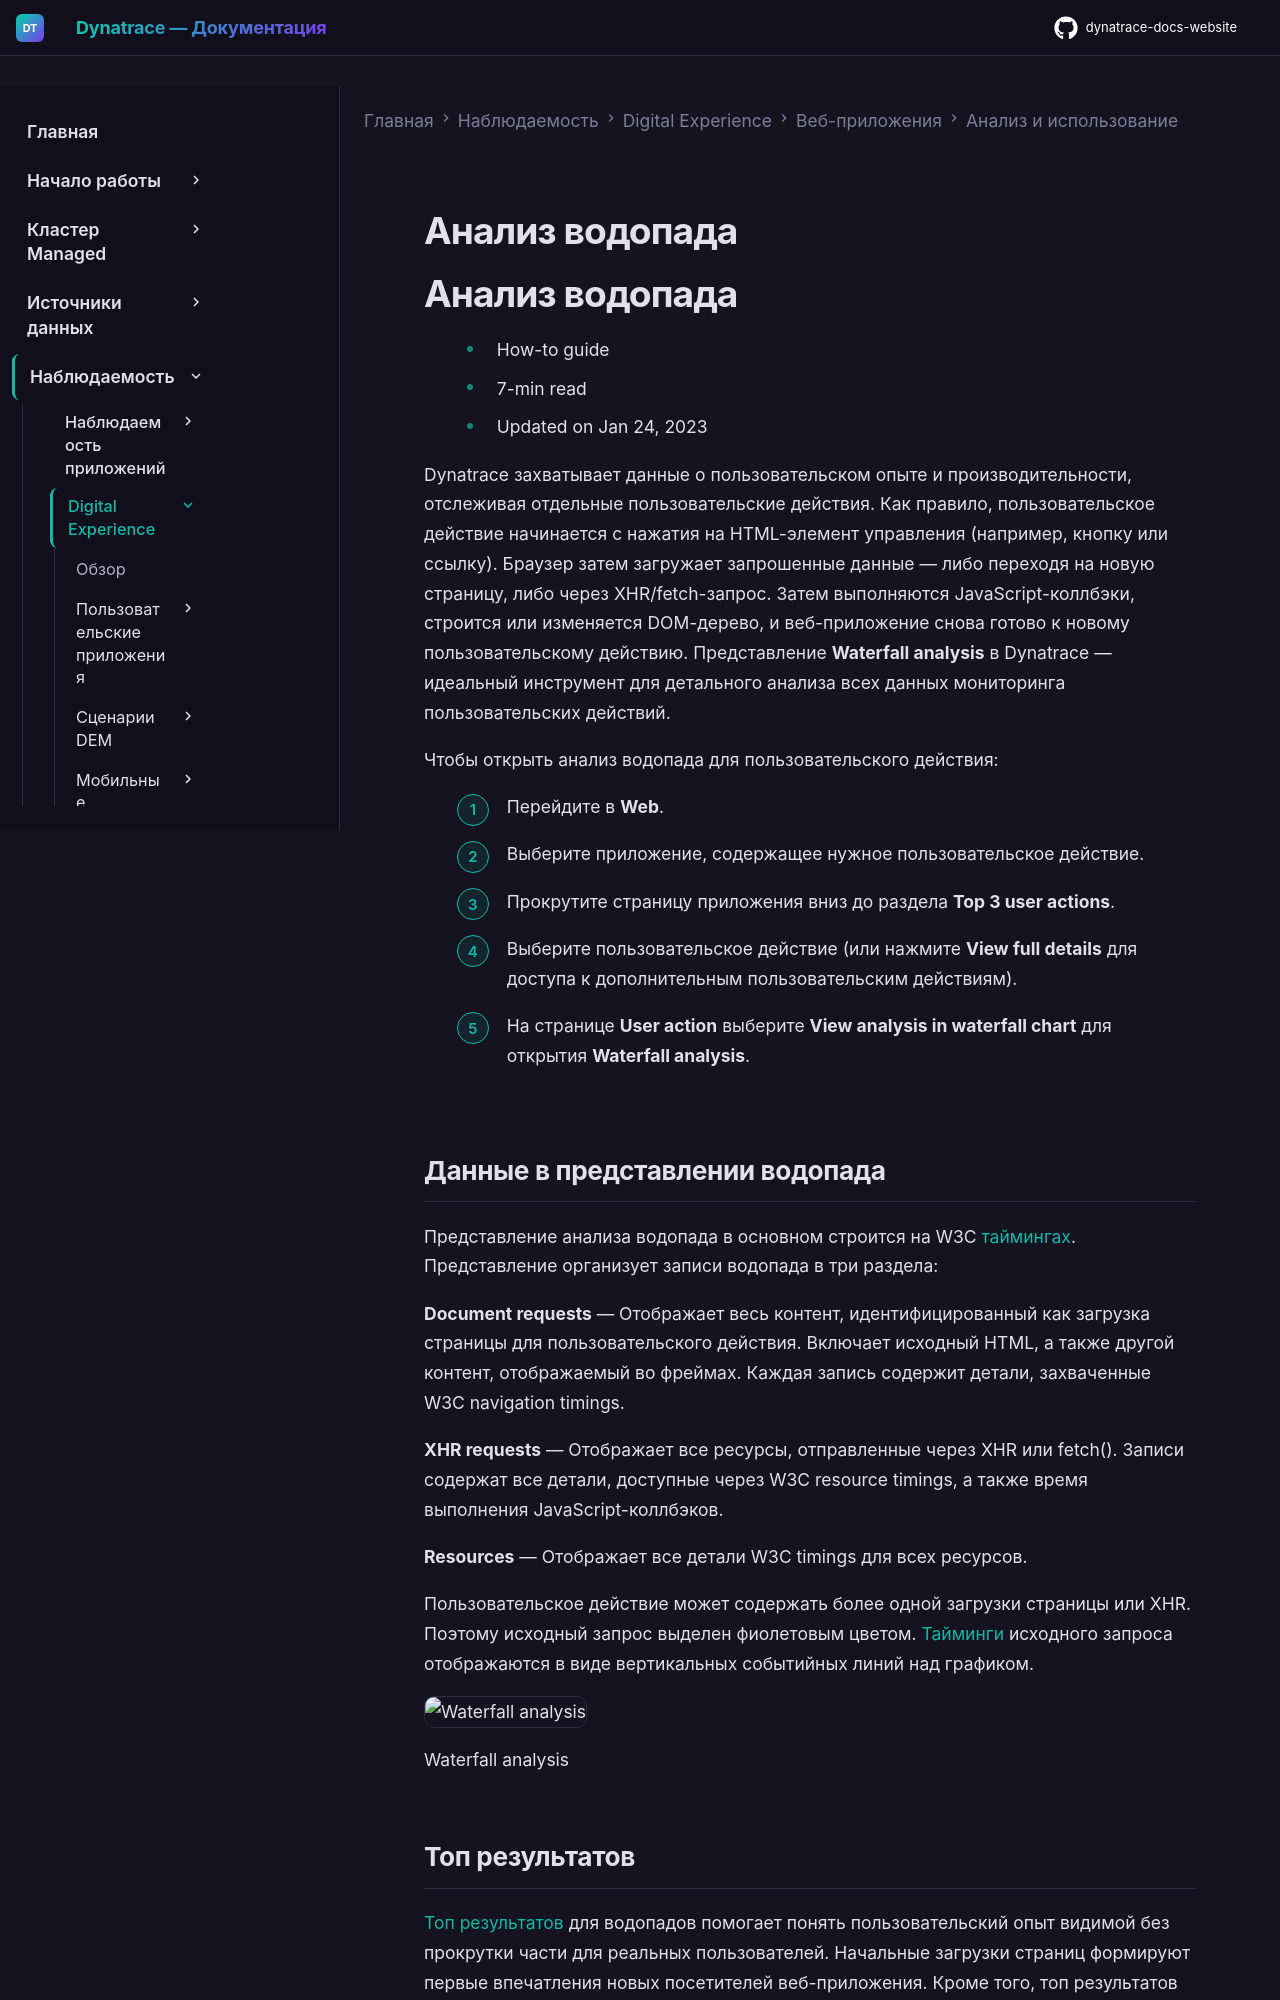

repository: Yerkebulan-Ardabayev/dynatrace-docs-website · page: managed-ru/observe/digital-experience/web-applications/analyze-and-use/waterfall-analysis/index.html · generator: mkdocs

---
title: Анализ водопада
source: https://docs.dynatrace.com/managed/observe/digital-experience/web-applications/analyze-and-use/waterfall-analysis
scraped: 2026-05-12T11:34:21.972241
---

# Анализ водопада

# Анализ водопада

* How-to guide
* 7-min read
* Updated on Jan 24, 2023

Dynatrace захватывает данные о пользовательском опыте и производительности, отслеживая отдельные пользовательские действия. Как правило, пользовательское действие начинается с нажатия на HTML-элемент управления (например, кнопку или ссылку). Браузер затем загружает запрошенные данные — либо переходя на новую страницу, либо через XHR/fetch-запрос. Затем выполняются JavaScript-коллбэки, строится или изменяется DOM-дерево, и веб-приложение снова готово к новому пользовательскому действию. Представление **Waterfall analysis** в Dynatrace — идеальный инструмент для детального анализа всех данных мониторинга пользовательских действий.

Чтобы открыть анализ водопада для пользовательского действия:

1. Перейдите в **Web**.
2. Выберите приложение, содержащее нужное пользовательское действие.
3. Прокрутите страницу приложения вниз до раздела **Top 3 user actions**.
4. Выберите пользовательское действие (или нажмите **View full details** для доступа к дополнительным пользовательским действиям).
5. На странице **User action** выберите **View analysis in waterfall chart** для открытия **Waterfall analysis**.

## Данные в представлении водопада

Представление анализа водопада в основном строится на W3C [таймингах](/managed/observe/digital-experience/rum-concepts/user-action-metrics "Learn what metrics Dynatrace calculates for user actions and find out what each metric indicates."). Представление организует записи водопада в три раздела:

**Document requests** — Отображает весь контент, идентифицированный как загрузка страницы для пользовательского действия. Включает исходный HTML, а также другой контент, отображаемый во фреймах. Каждая запись содержит детали, захваченные W3C navigation timings.

**XHR requests** — Отображает все ресурсы, отправленные через XHR или fetch(). Записи содержат все детали, доступные через W3C resource timings, а также время выполнения JavaScript-коллбэков.

**Resources** — Отображает все детали W3C timings для всех ресурсов.

Пользовательское действие может содержать более одной загрузки страницы или XHR. Поэтому исходный запрос выделен фиолетовым цветом. [Тайминги](/managed/observe/digital-experience/rum-concepts/user-action-metrics "Learn what metrics Dynatrace calculates for user actions and find out what each metric indicates.") исходного запроса отображаются в виде вертикальных событийных линий над графиком.

![Waterfall analysis](https://dt-cdn.net/images/img1-1982-cbef2f00ad.png)

Waterfall analysis
